Run: headless pygame with SDL's dummy video driver; simulated clock (each Clock.tick advances the game by its frame time, no real sleeping); random seed 0; keys injected as events and as key.get_pressed() state; mouse plan: one left click at the window centre at the start of phase 2, then a move to the lower-right quarter at the start of phase 3.
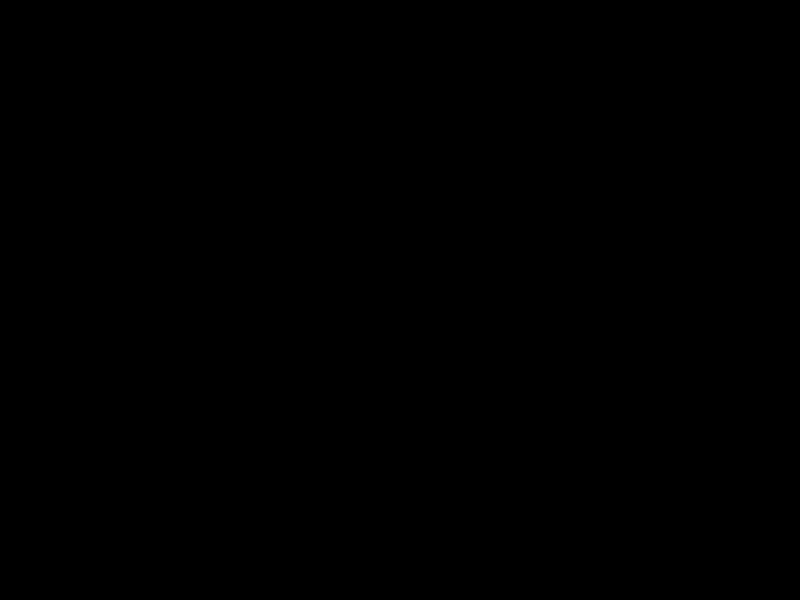
Frame 1 of 4 · flips 1–60 · no input
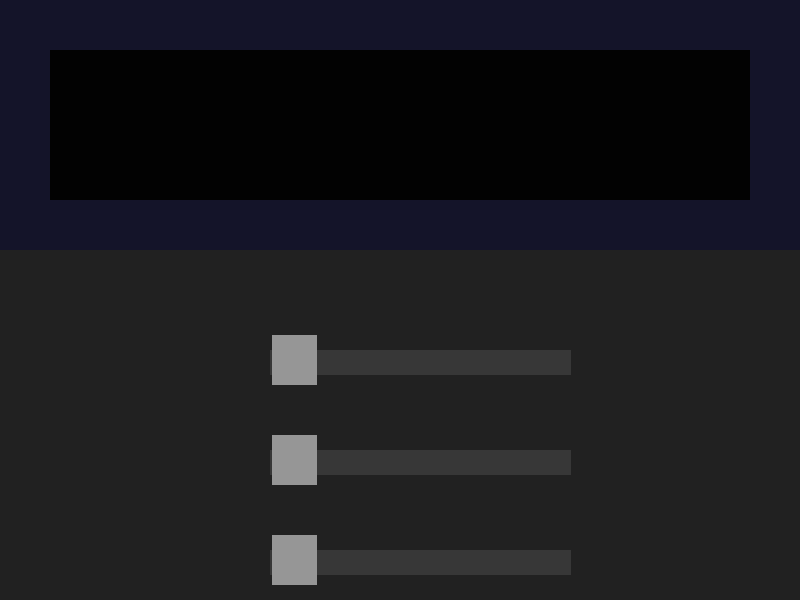
Frame 2 of 4 · flips 61–180 · clicked the window centre · tapped SPACE, RETURN · held RIGHT (→), D
Frame 3 of 4 · flips 181–300 · moved the mouse to the lower-right quarter · held DOWN (↓), S · screen unchanged from frame 2, image omitted
Frame 4 of 4 · flips 301–420 · held LEFT (←), A, UP (↑), W · screen unchanged from frame 3, image omitted

The pygame program that drew these frames:

import pygame


pygame.init()
screen = pygame.display.set_mode((800, 600))
pygame.display.set_caption("Color Pick DX")

# colors
BLACK = (20, 20, 41)
red = 0
green = 0
blue = 0
gray = (55, 55, 55)
gray2 = (33, 33, 33)
light_gray = (150, 150, 150)

# sliders
slider = pygame.Rect(270, 550, 301, 25)
handle = pygame.Rect(270, 535, 45, 50)
slider2 = pygame.Rect(270, 450, 301, 25)
handle2 = pygame.Rect(270, 435, 45, 50)
slider3 = pygame.Rect(270, 350, 301, 25)
handle3 = pygame.Rect(270, 335, 45, 50)


slider_min = slider.x + 1
slider_max = slider.x + slider.width - 1


clock = pygame.time.Clock()
run = True
while run:

    clock.tick(100)
    mouse_held = pygame.mouse.get_pressed()
    mouse_x, mouse_y = pygame.mouse.get_pos()

    for event in pygame.event.get():
        if event.type == pygame.QUIT:
            run = False

        screen.fill(BLACK)
        pygame.draw.rect(screen, (red, green, blue), (50, 50, 700, 150))
        pygame.draw.rect(screen, gray2, (0, 250, 800, 500))
        pygame.draw.rect(screen, gray, slider)
        pygame.draw.rect(screen, light_gray, handle)
        pygame.draw.rect(screen, gray, slider2)
        pygame.draw.rect(screen, gray, slider3)
        pygame.draw.rect(screen, light_gray, handle3)
        pygame.draw.rect(screen, light_gray, handle2)

    # blue
    if mouse_held[0]:
        if mouse_x in range(handle.x, handle.x + handle.width) and mouse_y in range(handle.y, handle.y + handle.height):
            handle.x = mouse_x - handle.width / 5

    if handle.x < slider_min:
        handle.x = slider_min + 1
    if handle.x + handle.width > slider_max:
        handle.x = slider_max - handle.width

    # green
    if mouse_held[0]:
        if mouse_x in range(handle2.x, handle2.x + handle2.width) and mouse_y in range(handle2.y, handle2.y + handle2.height):
            handle2.x = mouse_x - handle2.width / 5

    if handle2.x < slider_min:
        handle2.x = slider_min + 1
    if handle2.x + handle.width > slider_max:
        handle2.x = slider_max - handle2.width

    # red
    if mouse_held[0]:
        if mouse_x in range(handle3.x, handle3.x + handle3.width) and mouse_y in range(handle3.y, handle3.y + handle3.height):
            handle3.x = mouse_x - handle3.width / 5

    if handle3.x < slider_min:
        handle3.x = slider_min + 1
    if handle3.x + handle.width > slider_max:
        handle3.x = slider_max - handle3.width

    if handle.x - 270:
        blue = handle.x - 270

    if handle2.x - 270:
        green = handle2.x - 270

    if handle3.x - 270:
        red = handle3.x - 270

    pygame.display.flip()

pygame.quit()
